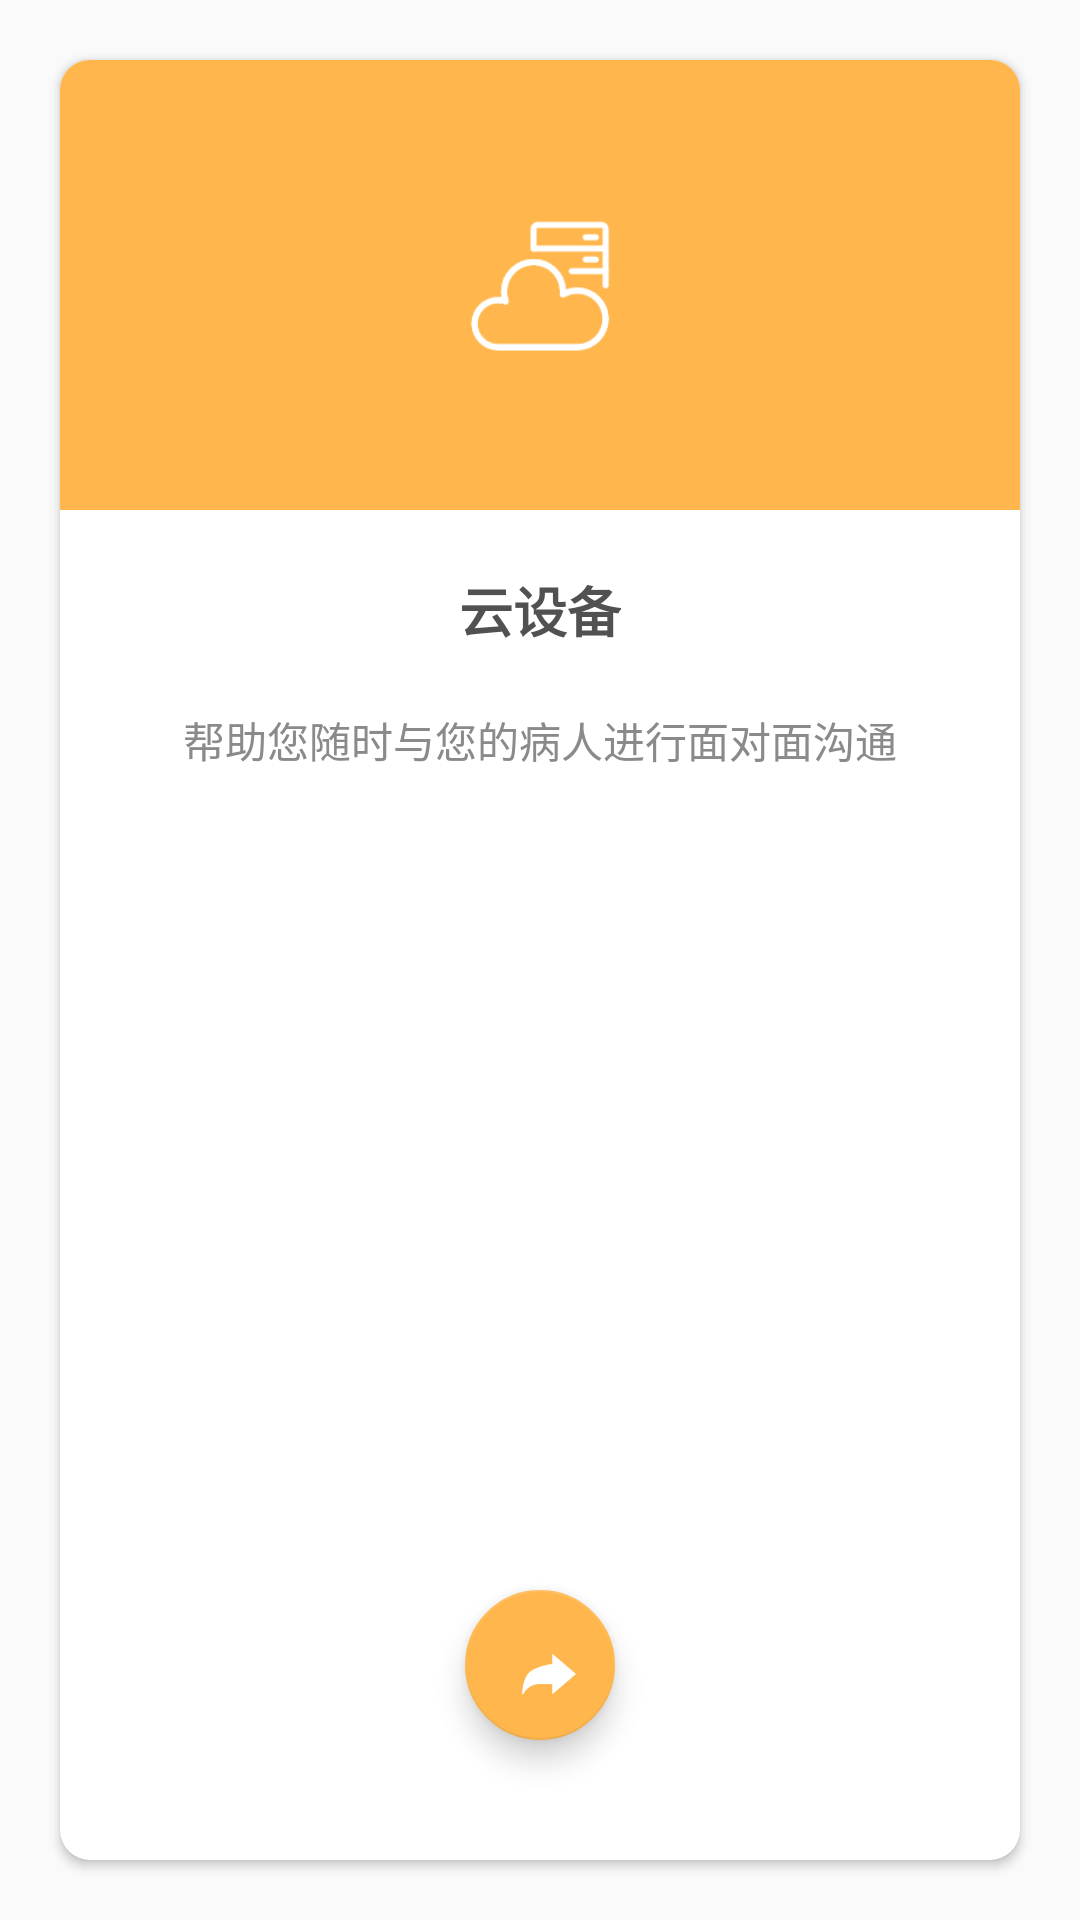

The Android layout XML behind this screen, and the referenced resources:
<!-- AndroidManifest.xml: application theme AppTheme -->
<!-- res/layout/fragment_clould.xml -->
<RelativeLayout xmlns:android="http://schemas.android.com/apk/res/android"
    xmlns:app="http://schemas.android.com/apk/res-auto"
    android:layout_width="200dp"
    android:layout_height="400dp"
    android:layout_gravity="center" >

    <android.support.v7.widget.CardView
        android:id="@+id/cv_robot_cloud"
        android:layout_height="match_parent"
        android:layout_width="match_parent"
        android:layout_margin="20dp"
        app:cardCornerRadius="10dp"
        android:elevation="10dp"
        android:background="#fff">

        <RelativeLayout
            android:layout_width="match_parent"
            android:layout_height="match_parent">

            <ImageView
                android:id="@+id/iv_fra_cloud_icon"
                android:layout_width="match_parent"
                android:layout_height="150dp"
                android:padding="50dp"
                android:src="@drawable/ic_robot_cloud"
                android:background="#ffb74d"/>

            <TextView
                android:id="@+id/tv_fra_cloud_title"
                android:layout_width="wrap_content"
                android:layout_height="wrap_content"
                android:text="云设备"
                android:textStyle="bold"
                android:textColor="@color/colorRobotTitle"
                android:textSize="18sp"
                android:layout_centerHorizontal="true"
                android:layout_marginTop="20dp"
                android:layout_below="@+id/iv_fra_cloud_icon"/>

            <TextView
                android:id="@+id/tv_fra_cloud_synopsis"
                android:layout_width="match_parent"
                android:layout_height="wrap_content"
                android:layout_centerHorizontal="true"
                android:layout_marginTop="20dp"
                android:layout_marginEnd="21dp"
                android:layout_marginStart="21dp"
                android:gravity="center"
                android:text="帮助您随时与您的病人进行面对面沟通"
                android:textColor="#8a8a8a"
                android:textSize="14sp"
                android:layout_below="@+id/tv_fra_cloud_title"/>




            <android.support.design.widget.FloatingActionButton
                android:id="@+id/fab_fra_cloud_enter"
                android:layout_width="50dp"
                android:layout_height="50dp"
                android:layout_centerHorizontal="true"
                android:layout_marginTop="20dp"
                app:backgroundTint="#ffb74d"
                android:src="@drawable/ic_robot_enter"
                android:layout_marginBottom="40dp"
                android:layout_alignParentBottom="true"/>

        </RelativeLayout>

    </android.support.v7.widget.CardView>

</RelativeLayout>
<!-- resources referenced by this layout -->
<resources>
  <color name="colorRobotTitle">#515151</color>
  <!-- drawable ic_robot_cloud: png bitmap (drawable, 1834 bytes) -->
  <!-- drawable ic_robot_enter: png bitmap (drawable, 910 bytes) -->
  <style name="AppTheme" parent="Theme.AppCompat.Light.DarkActionBar">
          
          <item name="colorPrimary">@color/colorPrimary</item>
          <item name="colorPrimaryDark">@color/colorPrimaryDark</item>
          <item name="colorAccent">@color/colorAccent</item>
      </style>
  <color name="colorPrimary">#3F51B5</color>
  <color name="colorPrimaryDark">#303F9F</color>
  <color name="colorAccent">#FF4081</color>
</resources>
